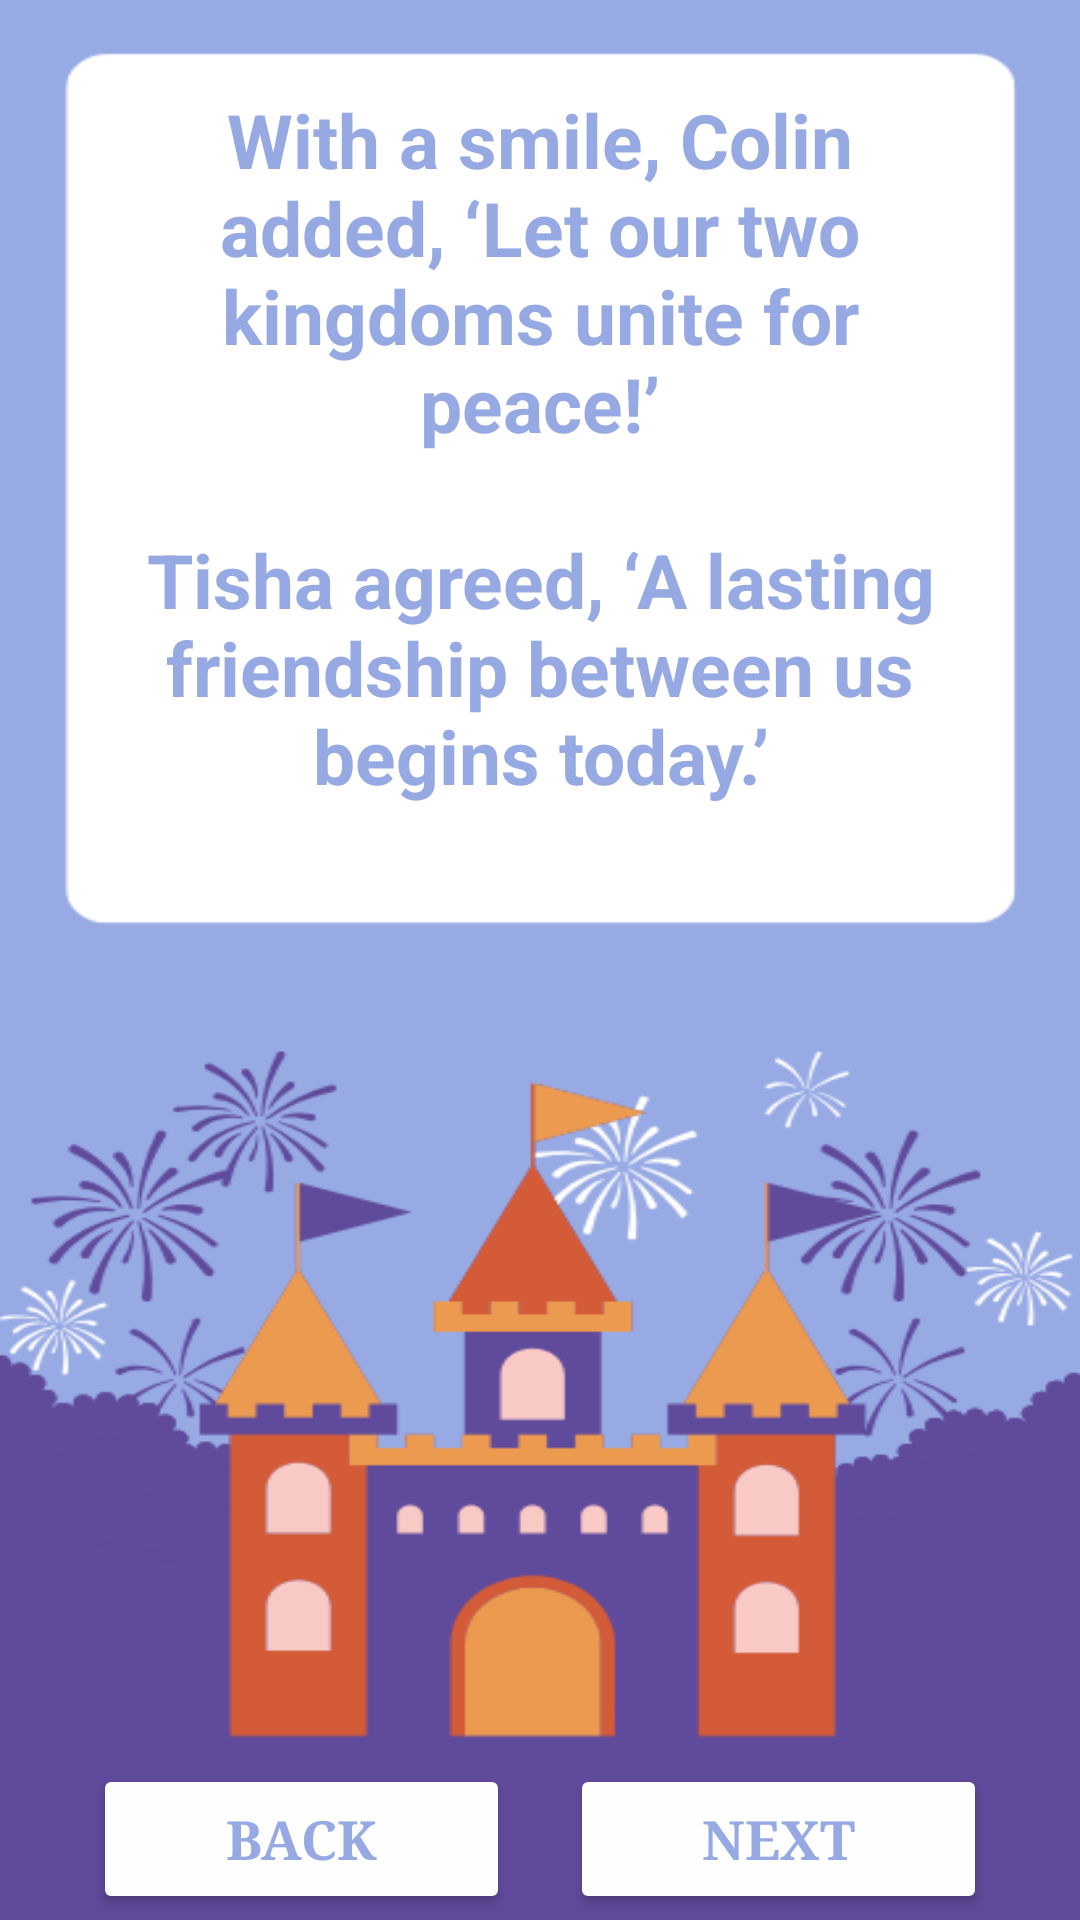

Android layout source for this screen:
<!-- AndroidManifest.xml: application theme Theme.Storybook_Part2 -->
<!-- res/layout/activity_page7.xml -->
<?xml version="1.0" encoding="utf-8"?>
<LinearLayout xmlns:android="http://schemas.android.com/apk/res/android"
    xmlns:app="http://schemas.android.com/apk/res-auto"
    xmlns:tools="http://schemas.android.com/tools"
    android:layout_width="match_parent"
    android:layout_height="match_parent"
    android:orientation="vertical"
    android:weightSum="5"
    android:background="@drawable/page6"
    tools:context=".page7">


    <LinearLayout
        android:layout_width="match_parent"
        android:layout_height="0dp"
        android:layout_weight="4.5"
        android:gravity = "center"
        android:orientation="vertical">

        <TextView
            android:id="@+id/text"
            android:layout_width="280dp"
            android:layout_height="wrap_content"
            android:text="With a smile, Colin added, ‘Let our two kingdoms unite for peace!’"
            android:textSize="25dp"
            android:textStyle="bold"
            android:layout_marginTop="-200dp"
            android:textColor="#96A9E3"
            android:gravity="center"/>
        <TextView
            android:layout_width="280dp"
            android:layout_height="wrap_content"
            android:text="Tisha agreed, ‘A lasting friendship between us begins today.’"
            android:textSize="25dp"
            android:textStyle="bold"
            android:layout_marginTop="25dp"
            android:textColor="#96A9E3"
            android:gravity="center"/>

    </LinearLayout>


    <RelativeLayout
        android:layout_width="match_parent"
        android:layout_height="0dp"
        android:layout_weight=".5"
        android:gravity = "center"
        android:orientation="vertical">

        <Button
            android:id="@+id/back_button"
            android:layout_width="139dp"
            android:layout_height="50dp"
            android:layout_alignParentLeft="true"
            android:layout_centerInParent="true"
            android:layout_marginTop="10dp"
            android:layout_marginEnd="10dp"
            android:backgroundTint="#FEFEFE"
            android:fontFamily="serif"
            android:onClick="goToPage6"
            android:text="Back"
            android:textColor="#96A9E3"
            android:textSize="18dp"
            android:textStyle="bold" />

        <Button
            android:id="@+id/next_button"
            android:layout_width="139dp"
            android:layout_height="50dp"
            android:layout_centerInParent="true"
            android:layout_marginStart="10dp"
            android:layout_marginTop="10dp"
            android:layout_toRightOf="@id/back_button"
            android:backgroundTint="#FEFEFE"
            android:fontFamily="serif"
            android:onClick="goToPage8"
            android:text="Next"
            android:textColor="#96A9E3"
            android:textSize="18dp"
            android:textStyle="bold" />
    </RelativeLayout>



</LinearLayout>
<!-- resources referenced by this layout -->
<resources>
  <!-- drawable page6: png bitmap (drawable, 49885 bytes) -->
  <style name="Theme.Storybook_Part2" parent="Base.Theme.Storybook_Part2" />
  <style name="Base.Theme.Storybook_Part2" parent="Theme.Material3.DayNight.NoActionBar">
          
          
      </style>
</resources>
